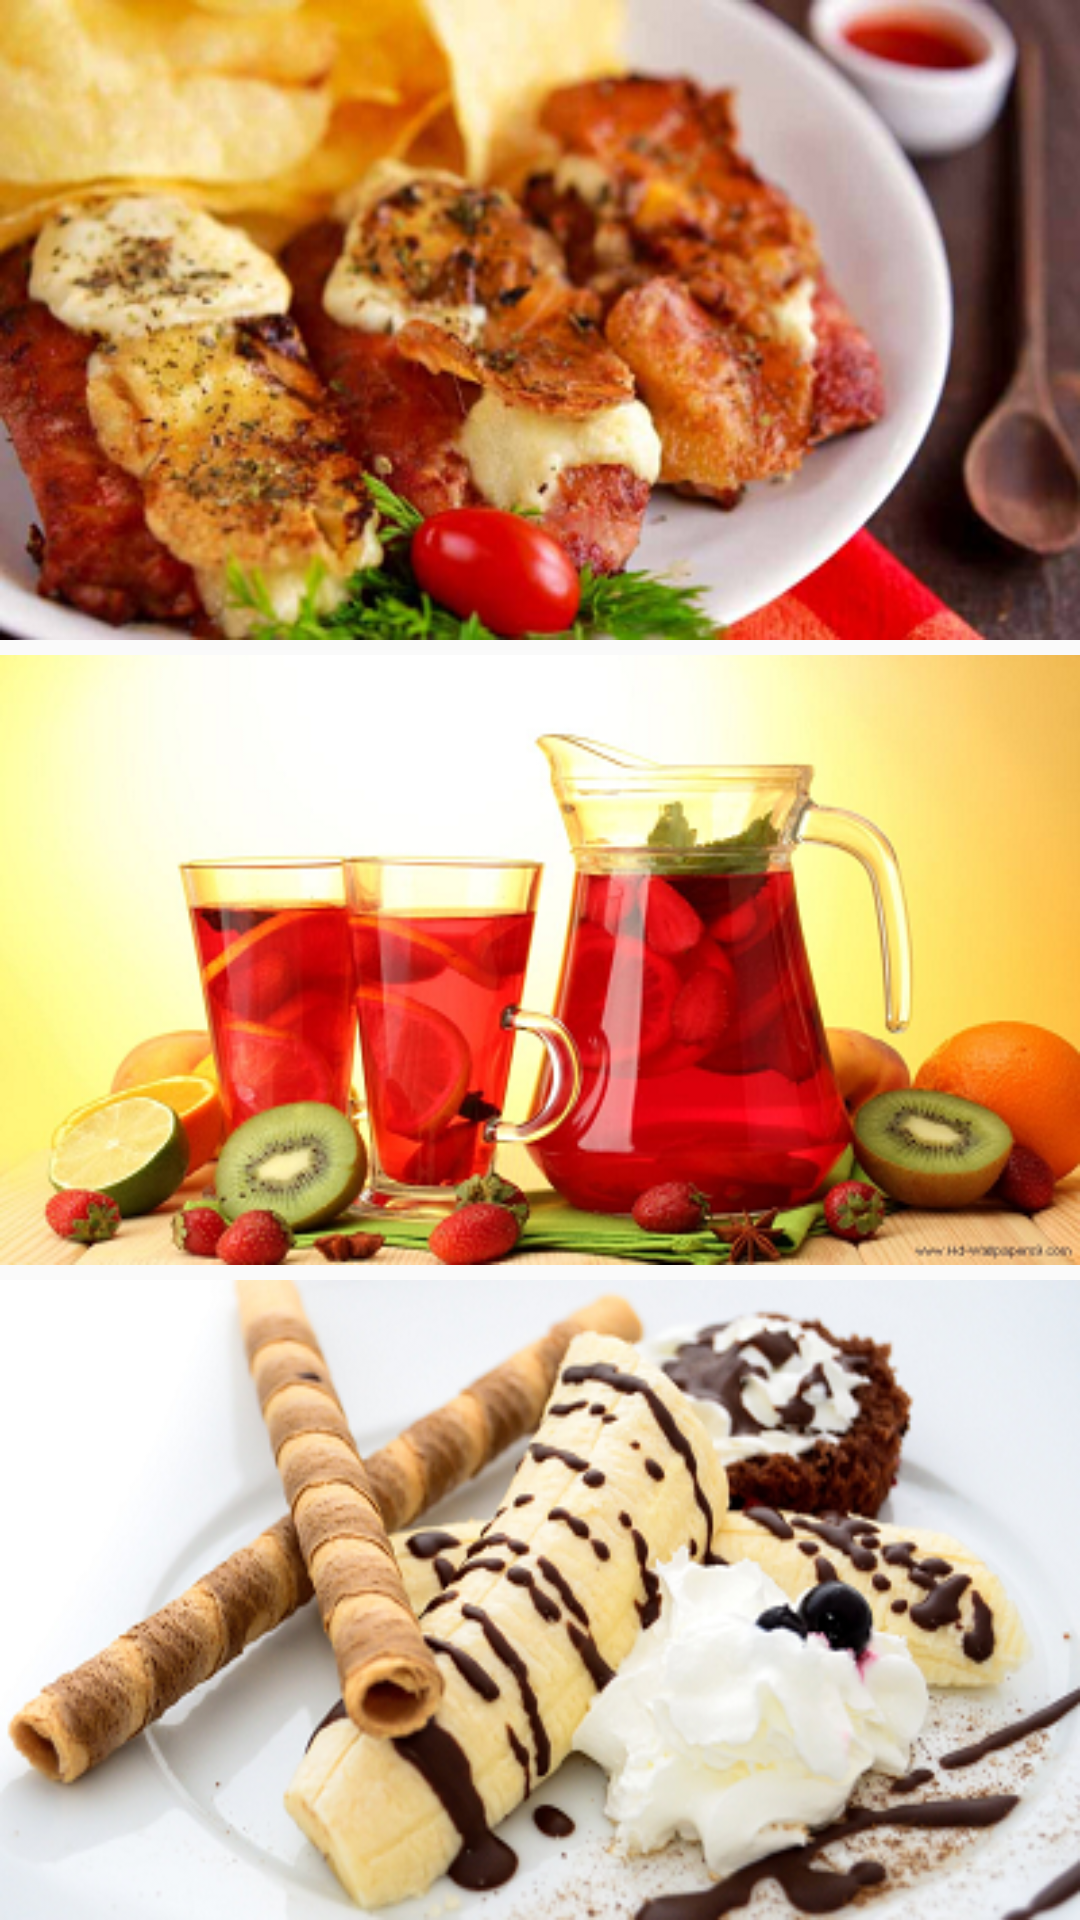

Here is an Android app screen rendered from its layout file. Give the layout XML and the strings, colors and styles it references.
<!-- AndroidManifest.xml: application theme AppTheme -->
<!-- res/layout/fragmenu.xml -->
<?xml version="1.0" encoding="utf-8"?>
<LinearLayout xmlns:android="http://schemas.android.com/apk/res/android"
    android:orientation="vertical"
    android:layout_width="fill_parent"
    android:layout_height="fill_parent"
    android:weightSum="3">

    <TextView
        android:layout_width="match_parent"
        android:layout_height="match_parent"
        android:layout_weight="1"
        android:id="@+id/makanan"
        android:background="@drawable/wallpaper3"
        android:autoText="false"
        android:gravity="center_vertical|center_horizontal"
        android:textColor="#ffffff"
        android:textSize="30dp"
        android:textIsSelectable="false"
        android:textAlignment="center" />
    <TextView
        android:layout_width="match_parent"
        android:layout_height="match_parent"
        android:layout_marginTop="5dp"
        android:layout_marginBottom="5dp"
        android:layout_weight="1"
        android:id="@+id/minuman"
        android:background="@drawable/wallpaper2"
        android:autoText="false"
        android:gravity="center_vertical|center_horizontal"
        android:textColor="#ffffff"
        android:textSize="30dp"
        android:textIsSelectable="false"
        android:textAlignment="center" />
    <TextView
        android:layout_width="match_parent"
        android:layout_height="match_parent"
        android:layout_weight="1"
        android:id="@+id/snack"
        android:background="@drawable/snack"
        android:autoText="false"
        android:gravity="center_vertical|center_horizontal"
        android:textColor="#ffffff"
        android:textSize="30dp"
        android:textIsSelectable="false"
        android:textAlignment="center" />
</LinearLayout>
<!-- resources referenced by this layout -->
<resources>
  <!-- drawable snack: png bitmap (drawable, 203088 bytes) -->
  <!-- drawable wallpaper2: png bitmap (drawable, 179988 bytes) -->
  <!-- drawable wallpaper3: png bitmap (drawable, 186285 bytes) -->
  <style name="AppTheme" parent="Theme.AppCompat.Light.DarkActionBar">
          
          <item name="colorPrimary">@color/colorPrimary</item>
          <item name="colorPrimaryDark">@color/colorPrimaryDark</item>
          <item name="colorAccent">@color/colorAccent</item>
      </style>
  <color name="colorPrimary">#484848</color>
  <color name="colorPrimaryDark">#000000</color>
  <color name="colorAccent">#303F9F</color>
</resources>
